Image classification data set "Surface_Bridge_crack_detection" (Aman-Kr-Gupta/Surface_Bridge_crack_detection on GitHub). Class labels (2): negative, positive.

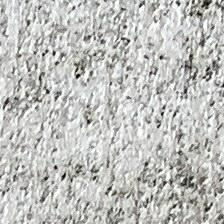
Label: negative

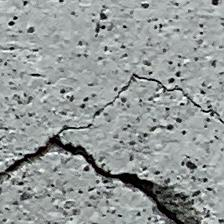
Label: positive

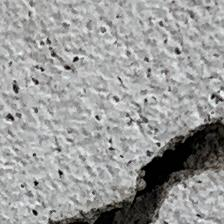
Label: positive

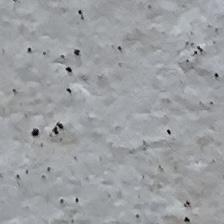
Label: negative

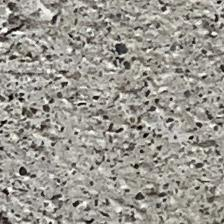
Label: negative

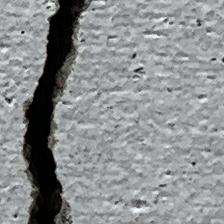
Label: positive
